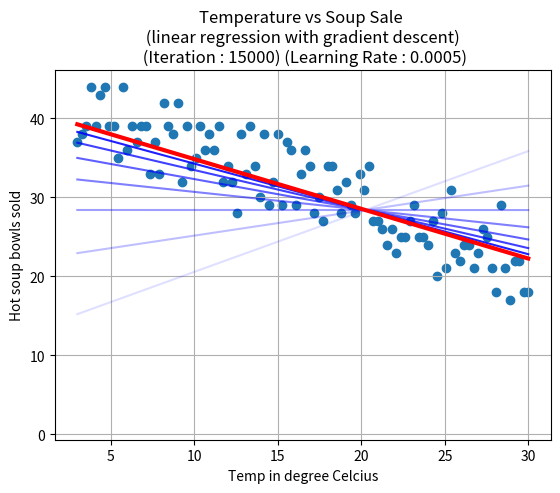

Recreate this plot in Python.
# FILE : 01_soup_sale_gradient_descent.py
# [redacted]
# EMAIL: [email redacted]
# DATE : 2/JULY/2018 MON
# INFO : How does hot soup sale change in winter based on temperature?
#      : Here, we do linear regression with gradient descent

import numpy as np
import matplotlib.pyplot as plt

def compute_error(_m,_b,_x,_y):
    # Sum of squared errors
    sum_err = 0
    n = len(_x)
    if(n == len(_y)):
        for i in range(n):
            sum_err += (_y[i]-(_m*_x[i] + _b))**2.0
    else:
        print("ERR : length mismatch...")
        aseert(False)
    return sum_err / float(n)

def run_gradient_descent(_x,_y,_m,_b,_rate,_num_it):
    # Do gradient descent
    m = 0
    b = 0
    for i in range(_num_it):
        m,b = gradient_descent_step(m,b,_x,_y,_rate)
        if(i%(_num_it / 8)==0):
            plt.plot(_x,m*_x+b,'-b',alpha=i/float(_num_it))

    return (m,b)

def gradient_descent_step(_m,_b,_x,_y,_rate):
    # Do one gradient descent step
    m_grad = 0
    b_grad = 0

    # To calculate the gradients we need to calculate the partial
    # # derivatives of m and b
    n = len(_x)
    sum_m = 0
    sum_b = 0

    for i in range(n):
        guess = (_m*_x[i] + _b)
        error = _y[i] - guess
        sum_m += -1 * (error)*_x[i]
        sum_b += -1 * (error)
    m_grad = (2/float(n))*sum_m
    b_grad = (2/float(n))*sum_b

    m_new = _m - (_rate*m_grad)
    b_new = _b - (_rate*b_grad)

    return(m_new,b_new)


if __name__ == "__main__":
    n = 100                                               # no. of data points
    temp = np.linspace(3, 30, n)                          # temperature (deg C)
    noise = np.random.randint(-5,7,size = n)              # noise to simulate RL
    soup = np.linspace(40, 22 , n, dtype = 'int') + noise # soup sale count

    # We are re-assigning the data since we like to write in this form
    x = temp                                                 # x co-ordinate
    y = soup                                                 # y co-ordinate

    init_m = 0                                               # slope guess
    init_b= 0                                                # intercept guess
    init_err = compute_error(init_m,init_b,x,y)              # initial error
    rate = 0.0005                                            # learning rate

    msg1 = "Starting gradient descent with m : {m_val},b : {b_val}"+ \
    " and error :{err_val}"

    print(msg1.format(m_val = init_m,b_val = init_b, err_val = init_err))

    # number of iterations
    num_it = 1000*15
    [m,b]  = run_gradient_descent(x,y,init_m,init_b,rate,num_it)
    msg2 = "Ran {n} iterations of gradient descent and got m : {m_val}"+\
    ",b : {b_val} and error :{err_val}"

    final_err = compute_error(m,b,x,y)                       # final error
    print(msg2.format(n=num_it,m_val = m,b_val = b,err_val = final_err))

    # Plot the results
    plt.grid()
    plt.scatter(x,y)
    plt.plot(x,m*x + b,'-r',linewidth = 3.0)
    plt.title("Temperature vs Soup Sale"+ \
    " \n (linear regression with gradient descent)"+\
    " \n (Iteration : "+str(num_it)+") (Learning Rate : "+str(rate)+")")
    plt.xlabel("Temp in degree Celcius")
    plt.ylabel("Hot soup bowls sold")
    print("The linear regression has resulted in ...")
    print("m(slope)       : ",m )
    print("b(y intercept) : ",b )


    plt.show()
